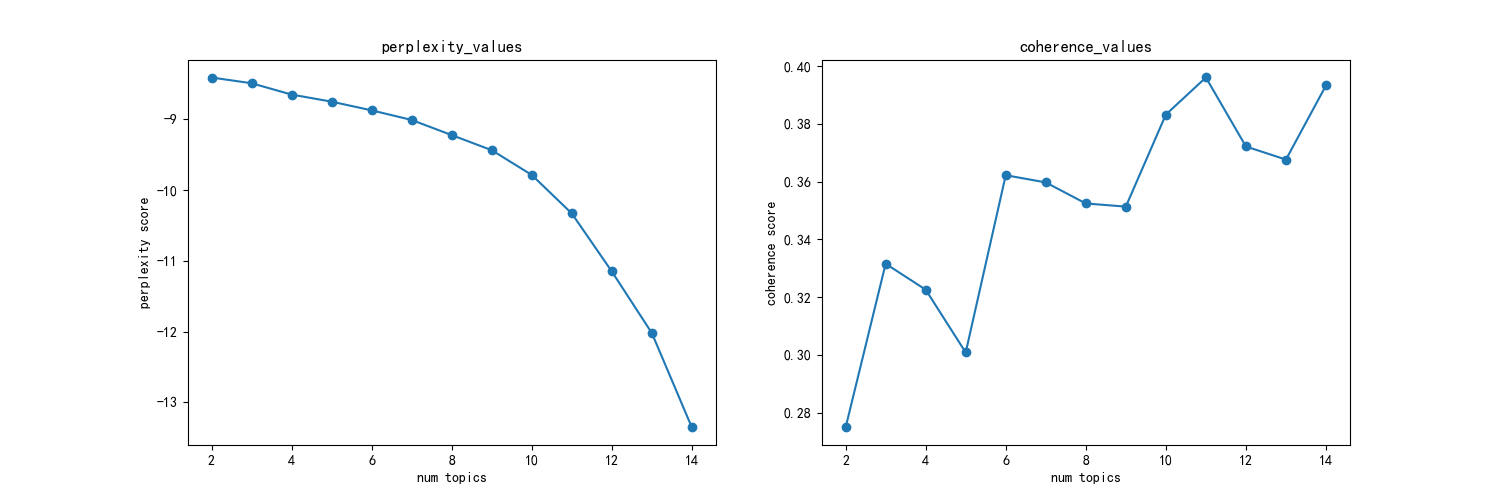

The file beside this chart, header and first rows:
主题数, 困惑度, 一致性
2, -8.41, 0.2749
3, -8.491, 0.3315
4, -8.651, 0.3226
5, -8.752, 0.3008
6, -8.874, 0.3622
7, -9.01, 0.3597
8, -9.224, 0.3524
9, -9.438, 0.3513
10, -9.787, 0.3832
11, -10.33, 0.396
12, -11.15, 0.3721
13, -12.02, 0.3676
14, -13.36, 0.3932
